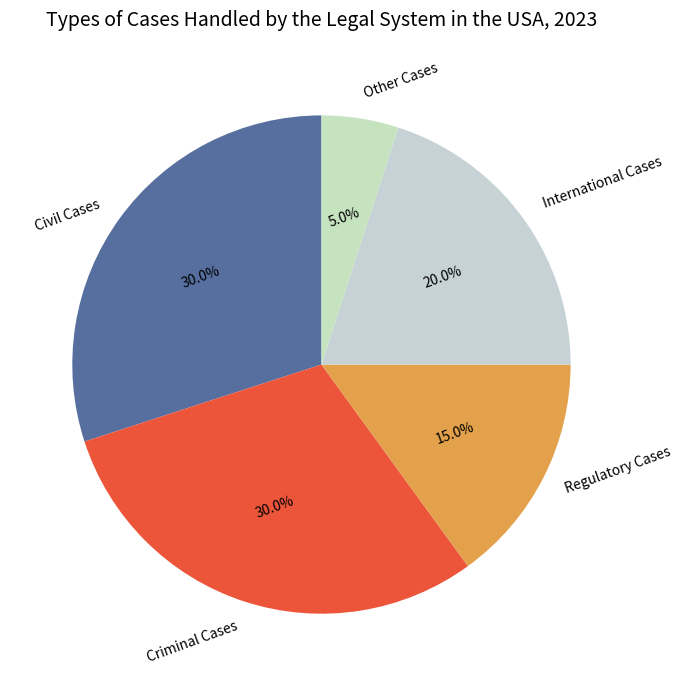

This figure's Python source: (Note: this script raises an exception after producing the figure.)

import matplotlib.pyplot as plt
import numpy as np

# Create figure and add subplot
fig = plt.figure(figsize=(7,7))
ax = fig.add_subplot(111)

# Data
labels = ['Civil Cases', 'Criminal Cases', 'Regulatory Cases', 'International Cases', 'Other Cases']
data = [30, 30, 15, 20, 5]

# Plot
ax.pie(data, labels=labels, autopct='%1.1f%%', textprops={'fontsize': 10, 'wrap': True, 'rotation': 20}, startangle=90, colors=['#566f9f', '#ed553b', '#e4a14b', '#c6d2d5', '#c5e3bf'])

# Title
ax.set_title("Types of Cases Handled by the Legal System in the USA, 2023", fontsize=14, pad=20)

# Save and display 
plt.tight_layout()
plt.savefig('pie chart/png/518.png')
plt.clf()
